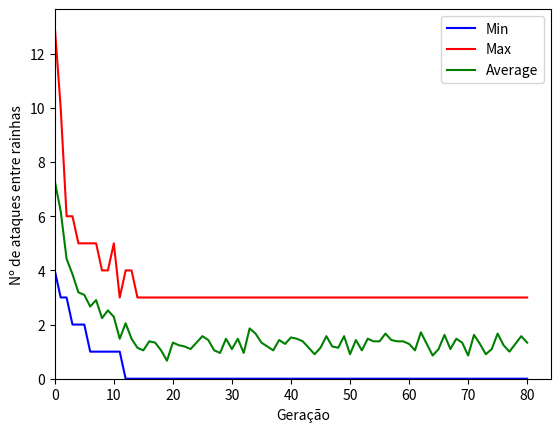

Generate this figure with matplotlib:
from heapq import nsmallest
from random import randint, random, sample
import pandas as pd
import matplotlib.pyplot as plt


def evaluate(individual: list) -> int:
    """
    Recebe um indivíduo (lista de inteiros) e retorna o número de ataques
    entre rainhas na configuração especificada pelo indivíduo.
    Por exemplo, no individuo [2,2,4,8,1,6,3,4], o número de ataques é 9.

    :param individual:list
    :return:int numero de ataques entre rainhas no individuo recebido
    """
    attacksCount = 0
    for i in range(7):
        for j in range(i + 1, 8):
            rowAttack = individual[i] == individual[j]
            diagonalAttack = (individual[i] - i == individual[j] - j 
                           or individual[i] + i == individual[j] + j)
            if rowAttack or diagonalAttack: 
                attacksCount += 1
    return attacksCount


def tournament(participants: list) -> list:
    """
    Recebe uma lista com vários indivíduos e retorna o melhor deles, com relação
    ao numero de conflitos
    :param participants:list - lista de individuos
    :return:list melhor individuo da lista recebida
    """
    evalPopulation = [(p, evaluate(p)) for p in participants]
    bestIndividual, bestValue = min(evalPopulation, key=lambda x:x[1])
    return bestIndividual


def crossover(parent1: list, parent2: list, index: int) -> (list, list):
    """
    Realiza o crossover de um ponto: recebe dois indivíduos e o ponto de
    cruzamento (indice) a partir do qual os genes serão trocados. Retorna os
    dois indivíduos com o material genético trocado.
    Por exemplo, a chamada: crossover([2,4,7,4,8,5,5,2], [3,2,7,5,2,4,1,1], 3)
    deve retornar [2,4,7,5,2,4,1,1], [3,2,7,4,8,5,5,2].
    A ordem dos dois indivíduos retornados não é importante
    (o retorno [3,2,7,4,8,5,5,2], [2,4,7,5,2,4,1,1] também está correto).
    :param parent1:list
    :param parent2:list
    :param index:int
    :return:list,list
    """
    offspring1 = parent1[:index] + parent2[index:]
    offspring2 = parent2[:index] + parent1[index:]
    return offspring1, offspring2
            

def mutate(individual: list, m: int) -> list:
    """
    Recebe um indivíduo e a probabilidade de mutação (m).
    Caso random() < m, sorteia uma posição aleatória do indivíduo e
    coloca nela um número aleatório entre 1 e 8 (inclusive).
    :param individual:list
    :param m:int - probabilidade de mutacao
    :return:list - individuo apos mutacao (ou intacto, caso a prob. de mutacao nao seja satisfeita)
    """
    newIndividual = individual.copy()
    if random() < m: 
        while newIndividual == individual:
            newIndividual[randint(0, 7)] = randint(1, 8)
    return newIndividual

def elitism(population: list, e: int) -> list:
    """
    Recebe uma população de individuos e retorna uma lista com 
    os n melhores elementos.
    :param population: list
    :param n: int - quantidade maxima da lista resultante
    :return: list - melhores indíviduos da população
    """
    evalPopulation = [(p, evaluate(p)) for p in population]
    evalPopulation.sort(key=lambda x:x[1])
    nSmallest = [evalPopulation[i][0] for i in range(e)]
    return nSmallest


def generate_random_population(size: int) -> list:
    """
    Dado um inteiro, retorna uma lista de Individuos aleatorios
    :param size: int - numero de individuos gerados
    :return: list - listas com os individuos
    """
    return [[randint(1, 8) for _ in range(8)] for _ in range(size)]


def evaluate_generation(population: list) -> dict:
    """
    Dado uma populacao, retorna o valor do melhor, do pior e da 
    média dos conflitos.
    :param population: list
    """
    evalPopulation = [evaluate(p) for p in population]
    return {
        'Min': min(evalPopulation),
        'Max': max(evalPopulation),
        'Average': sum(evalPopulation) / float(len(evalPopulation)),
    }


def plot_evolution(evolution: list):
    """
    Dado uma lista de evolucao, salva o grafico em um arquivo png
    :param evolution: list
    """
    df = pd.DataFrame(evolution)
    df = df[['Min', 'Max', 'Average']]
    ax = plt.gca()
    df.plot(kind='line',y='Min', color='blue', ax=ax)
    df.plot(kind='line',y='Max', color='red', ax=ax)
    df.plot(kind='line',y='Average', color='green', ax=ax)
    plt.ylim(ymin=0)  
    plt.xlim(xmin=0)
    plt.ylabel("Nº de ataques entre rainhas")
    plt.xlabel("Geração")
    plt.savefig("ga.png")


def run_ga(g: int, n: int, k: int, m: float, e: int) -> list:
    """
    Executa o algoritmo genético e retorna o indivíduo com o menor número de ataques entre rainhas
    :param g:int - numero de gerações
    :param n:int - numero de individuos
    :param k:int - numero de participantes do torneio
    :param m:float - probabilidade de mutação (entre 0 e 1, inclusive)
    :param e:int - número de indivíduos no elitismo
    :return:list - melhor individuo encontrado
    """
    population = generate_random_population(n)
    evolution = [evaluate_generation(population)]
    for generation in range(g):
        newPopulation = elitism(population, e)
        while len(newPopulation) < n:
            individual1 = tournament(sample(population, k))
            individual2 = tournament(sample(population, k))
            individual1, individual2 =  crossover(individual1, individual2, randint(0, 7))
            individual1 = mutate(individual1, m)
            individual2 = mutate(individual2, m)
            newPopulation.extend([individual1, individual2])
        evolution.append(evaluate_generation(newPopulation))
        population = newPopulation
    plot_evolution(evolution)
    return tournament(population)


run_ga(80, 20, 10, 0.6, 1)
